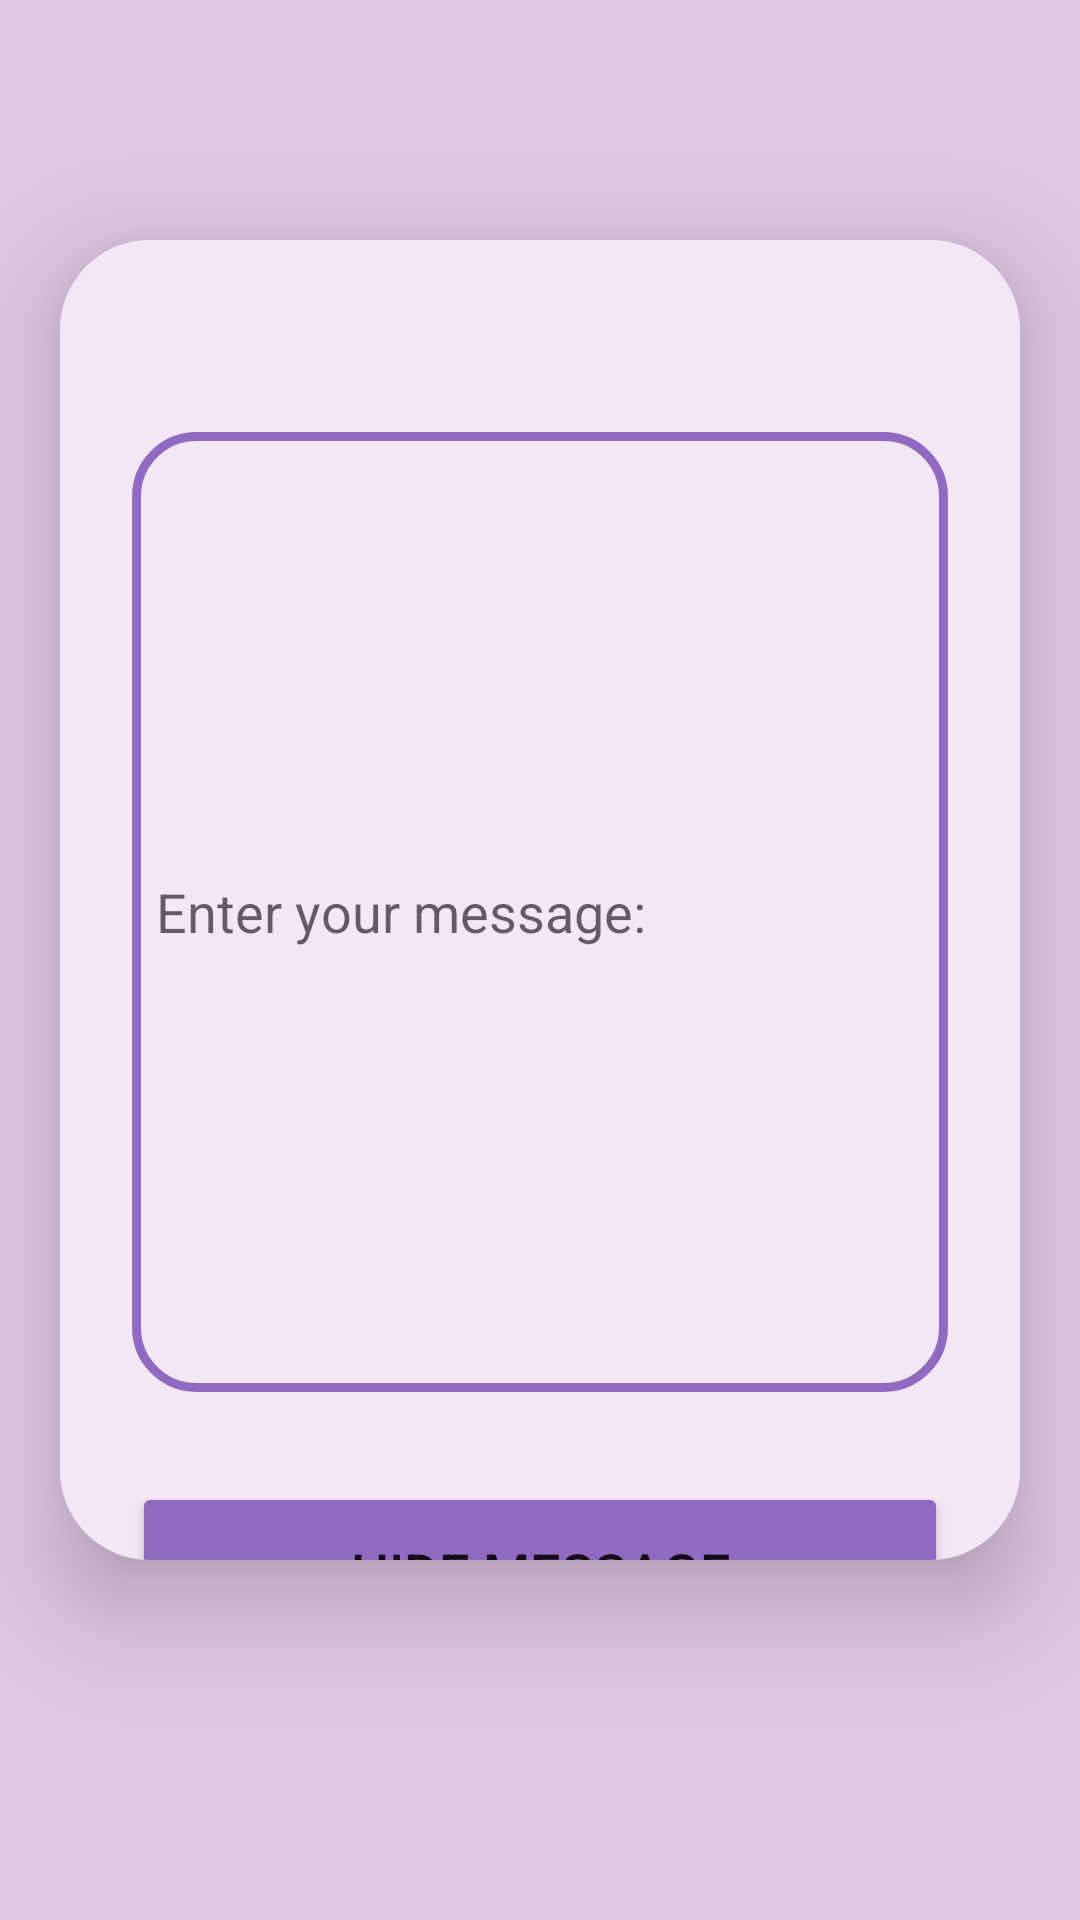

Layout XML and referenced resources for this Android screen:
<!-- AndroidManifest.xml: application theme Theme.NumSa -->
<!-- res/layout/activity_sendpage.xml -->
<?xml version="1.0" encoding="utf-8"?>
<LinearLayout
    xmlns:android="http://schemas.android.com/apk/res/android"
    xmlns:app="http://schemas.android.com/apk/res-auto"
    xmlns:tools="http://schemas.android.com/tools"
    android:layout_width="match_parent"
    android:layout_height="match_parent"
    android:background="@color/app_back"
    tools:context=".sendpage">

    <androidx.cardview.widget.CardView
        android:layout_width="match_parent"
        android:layout_height="wrap_content"
        android:layout_marginTop="80dp"
        android:layout_marginLeft="20dp"
        android:layout_marginRight="20dp"
        android:layout_marginBottom="120dp"
        android:paddingTop="20dp"
        app:cardCornerRadius="30dp"
        app:cardElevation="20dp">

        <LinearLayout
            android:layout_width="match_parent"
            android:layout_height="520dp"
            android:layout_gravity="center_horizontal"
            android:orientation="vertical"
            android:background="@color/card_layout"
            android:padding="24dp">


            <EditText
                android:id="@+id/msgEt"
                android:layout_width="match_parent"
                android:layout_height="320dp"
                android:layout_marginTop="40dp"
                android:background="@drawable/custom_edittext"
                android:drawablePadding="8dp"
                android:hint="@string/msg"
                android:padding="8dp"
                android:textColor="@color/app_home_text"
                tools:ignore="TextFields" />

            <Button
                android:id="@+id/conBtn"
                android:layout_width="match_parent"
                android:layout_height="60dp"
                android:layout_marginTop="30dp"
                android:backgroundTint="@color/app_home_text"
                android:text="@string/con_btn"
                android:textSize="18sp"
                app:cornerRadius="20dp" />

        </LinearLayout>

    </androidx.cardview.widget.CardView>

</LinearLayout>
<!-- resources referenced by this layout -->
<resources>
  <color name="app_back">#dfc8e4</color>
  <color name="app_home_text">#9169C1</color>
  <color name="card_layout">#F2E7F5</color>
  <!-- drawable custom_edittext (drawable) -->
  <?xml version="1.0" encoding="utf-8"?>
  <shape xmlns:android="http://schemas.android.com/apk/res/android"
      android:shape="rectangle">
  
      <stroke
          android:width="3dp"
          android:color="@color/app_home_text"/>
      <corners
          android:radius="20dp"/>
  </shape>
  <string name="con_btn">Hide Message</string>
  <string name="msg">Enter your message:</string>
  <style name="Theme.NumSa" parent="Theme.MaterialComponents.DayNight.DarkActionBar">
          
          <item name="colorPrimary">@color/app_home_text</item>
          <item name="colorPrimaryVariant">@color/app_back</item>
          <item name="colorOnPrimary">@color/white</item>
          
          <item name="colorSecondary">@color/teal_200</item>
          <item name="colorSecondaryVariant">@color/teal_700</item>
          <item name="colorOnSecondary">@color/black</item>
          
          <item name="android:statusBarColor" tools:targetApi="l">?attr/colorPrimaryVariant</item>
          
      </style>
  <color name="white">#FFFFFFFF</color>
  <color name="teal_200">#FF03DAC5</color>
  <color name="teal_700">#FF018786</color>
  <color name="black">#FF000000</color>
</resources>
